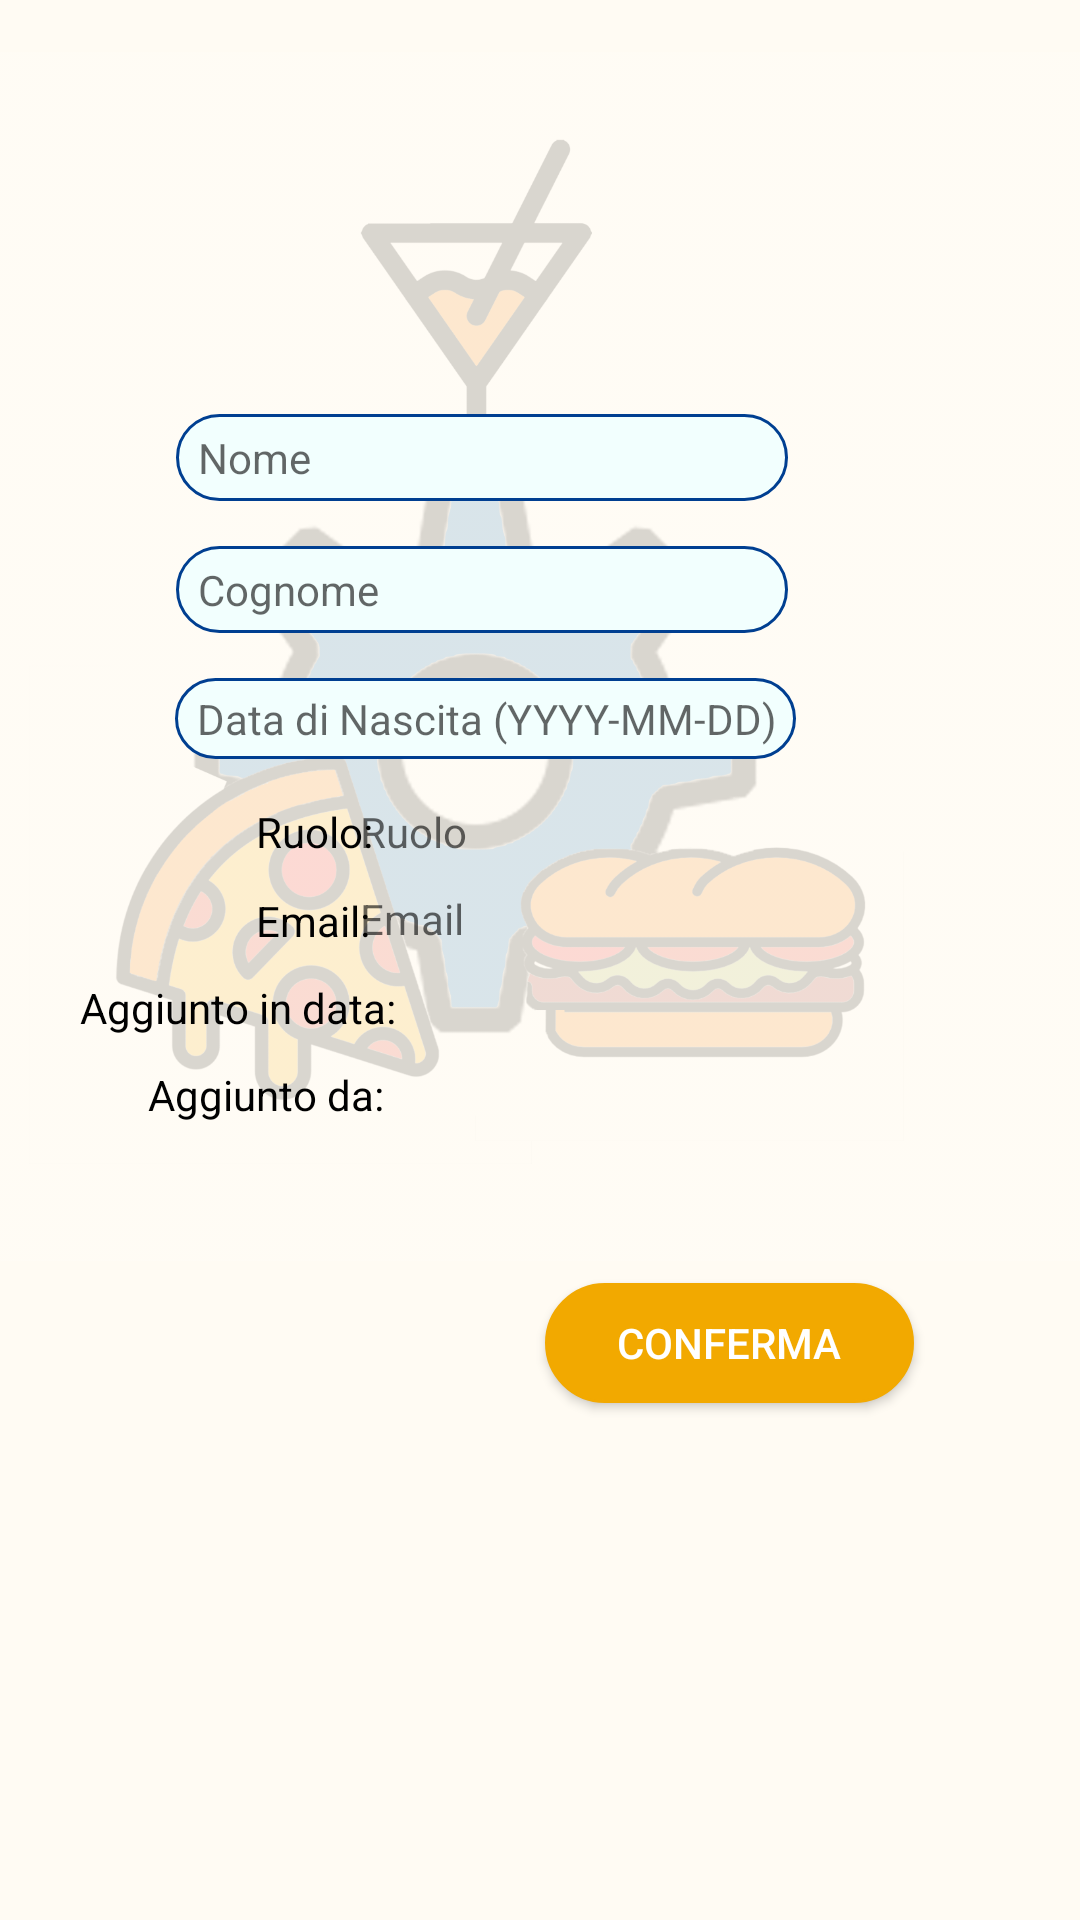

This screen was rendered from an Android layout file. Write that file and the resources it references.
<!-- AndroidManifest.xml: application theme Theme.Ratatouille_android -->
<!-- res/layout/fragment_account.xml -->
<?xml version="1.0" encoding="utf-8"?>
<androidx.constraintlayout.widget.ConstraintLayout xmlns:android="http://schemas.android.com/apk/res/android"
    xmlns:app="http://schemas.android.com/apk/res-auto"
    xmlns:tools="http://schemas.android.com/tools"
    android:layout_width="match_parent"
    android:layout_height="match_parent"
    android:background="#FFFBF3"
    tools:context=".views.jfragment.AccountFragment"
    tools:layout_editor_absoluteX="0dp"
    tools:layout_editor_absoluteY="24dp">

    <ImageView
        android:id="@+id/background"
        android:layout_width="410dp"
        android:layout_height="731dp"
        android:layout_marginBottom="56dp"
        android:src="@drawable/logocolored_background"
        app:layout_constraintBottom_toBottomOf="parent"
        app:layout_constraintEnd_toEndOf="parent"
        app:layout_constraintHorizontal_bias="1.0"
        app:layout_constraintStart_toStartOf="parent" />

    <EditText
        android:id="@+id/cognomeField"
        android:layout_width="204dp"
        android:layout_height="29dp"
        android:layout_alignParentStart="true"
        android:layout_alignParentTop="true"
        android:layout_alignParentEnd="true"
        android:layout_alignParentBottom="true"
        android:layout_marginTop="15dp"
        android:background="@drawable/edittext_rounded_corners"
        android:ems="10"
        android:hint=" Cognome"
        android:inputType="textPersonName"
        android:minHeight="48dp"
        android:textSize="14sp"
        app:layout_constraintBottom_toBottomOf="parent"
        app:layout_constraintEnd_toEndOf="parent"
        app:layout_constraintHorizontal_bias="0.376"
        app:layout_constraintStart_toStartOf="parent"
        app:layout_constraintTop_toBottomOf="@+id/nomeField"
        app:layout_constraintVertical_bias="0.0" />

    <TextView
        android:id="@+id/dataAggiuntaDaLabel"
        android:layout_width="wrap_content"
        android:layout_height="wrap_content"
        android:layout_alignParentStart="true"
        android:layout_alignParentTop="true"
        android:layout_alignParentEnd="true"
        android:layout_alignParentBottom="true"
        android:layout_marginTop="10dp"
        android:gravity="right"
        android:text="Aggiunto in data:"
        android:textColor="@color/black"
        app:layout_constraintBottom_toBottomOf="parent"
        app:layout_constraintEnd_toEndOf="parent"
        app:layout_constraintHorizontal_bias="0.104"
        app:layout_constraintStart_toStartOf="parent"
        app:layout_constraintTop_toBottomOf="@+id/emailLabel"
        app:layout_constraintVertical_bias="0.0" />

    <TextView
        android:id="@+id/ruoloLabel"
        android:layout_width="wrap_content"
        android:layout_height="wrap_content"
        android:layout_alignParentStart="true"
        android:layout_alignParentTop="true"
        android:layout_alignParentEnd="true"
        android:layout_alignParentBottom="true"
        android:text="Ruolo:"
        android:textColor="@color/black"
        app:layout_constraintBottom_toBottomOf="parent"
        app:layout_constraintEnd_toEndOf="parent"
        app:layout_constraintHorizontal_bias="0.266"
        app:layout_constraintStart_toStartOf="parent"
        app:layout_constraintTop_toTopOf="parent"
        app:layout_constraintVertical_bias="0.431" />

    <TextView
        android:id="@+id/emailLabel"
        android:layout_width="wrap_content"
        android:layout_height="wrap_content"
        android:layout_alignParentStart="true"
        android:layout_alignParentTop="true"
        android:layout_alignParentEnd="true"
        android:layout_alignParentBottom="true"
        android:layout_marginTop="10dp"
        android:text="Email:"
        android:textColor="@color/black"
        app:layout_constraintBottom_toBottomOf="parent"
        app:layout_constraintEnd_toEndOf="parent"
        app:layout_constraintHorizontal_bias="0.265"
        app:layout_constraintStart_toStartOf="parent"
        app:layout_constraintTop_toBottomOf="@+id/ruoloLabel"
        app:layout_constraintVertical_bias="0.002" />

    <TextView
        android:id="@+id/aggiuntoDaLabel"
        android:layout_width="wrap_content"
        android:layout_height="wrap_content"
        android:layout_alignParentStart="true"
        android:layout_alignParentTop="true"
        android:layout_alignParentEnd="true"
        android:layout_alignParentBottom="true"
        android:layout_marginTop="10dp"
        android:text="Aggiunto da:"
        android:gravity="right"
        android:textColor="@color/black"
        app:layout_constraintBottom_toBottomOf="parent"
        app:layout_constraintEnd_toEndOf="parent"
        app:layout_constraintHorizontal_bias="0.174"
        app:layout_constraintStart_toStartOf="parent"
        app:layout_constraintTop_toBottomOf="@+id/dataAggiuntaDaLabel"
        app:layout_constraintVertical_bias="0.0" />

    <EditText
        android:id="@+id/nomeField"
        android:layout_width="204dp"
        android:layout_height="29dp"
        android:layout_alignParentStart="true"
        android:layout_alignParentTop="true"
        android:layout_alignParentEnd="true"
        android:layout_alignParentBottom="true"
        android:background="@drawable/edittext_rounded_corners"
        android:ems="10"
        android:hint=" Nome"
        android:inputType="textPersonName"
        android:minHeight="48dp"
        android:textSize="14sp"
        app:layout_constraintBottom_toBottomOf="parent"
        app:layout_constraintEnd_toEndOf="parent"
        app:layout_constraintHorizontal_bias="0.376"
        app:layout_constraintStart_toStartOf="parent"
        app:layout_constraintTop_toTopOf="parent"
        app:layout_constraintVertical_bias="0.226" />

    <EditText
        android:id="@+id/dataField"
        android:layout_width="207dp"
        android:layout_height="27dp"
        android:layout_alignParentStart="true"
        android:layout_alignParentTop="true"
        android:layout_alignParentEnd="true"
        android:layout_alignParentBottom="true"
        android:layout_marginTop="15dp"
        android:background="@drawable/edittext_rounded_corners"
        android:ems="10"
        android:hint=" Data di Nascita (YYYY-MM-DD)"
        android:inputType="text"
        android:minHeight="48dp"
        android:textSize="14sp"
        app:layout_constraintBottom_toBottomOf="parent"
        app:layout_constraintEnd_toEndOf="parent"
        app:layout_constraintHorizontal_bias="0.382"
        app:layout_constraintStart_toStartOf="parent"
        app:layout_constraintTop_toBottomOf="@+id/cognomeField"
        app:layout_constraintVertical_bias="0.0" />

    <androidx.appcompat.widget.AppCompatButton
        android:id="@+id/confermaButton"
        android:layout_width="123dp"
        android:layout_height="40dp"
        android:layout_alignParentStart="true"
        android:layout_alignParentTop="true"
        android:layout_alignParentEnd="true"
        android:layout_alignParentBottom="true"
        android:background="@drawable/edittext_rounded_corners"
        android:backgroundTint="#F2A900"

        android:text="Conferma"
        android:textColor="#FFFFFF"
        android:textSize="14sp"
        app:layout_constraintBottom_toBottomOf="parent"
        app:layout_constraintEnd_toEndOf="parent"
        app:layout_constraintHorizontal_bias="0.767"
        app:layout_constraintStart_toStartOf="parent"
        app:layout_constraintTop_toTopOf="parent"
        app:layout_constraintVertical_bias="0.713"
        tools:ignore="MissingConstraints" />

    <TextView
        android:id="@+id/textViewRuolo"
        android:layout_width="214dp"
        android:layout_height="19dp"
        android:hint="Ruolo"
        android:textColor="@color/black"

        app:layout_constraintBottom_toBottomOf="parent"
        app:layout_constraintEnd_toEndOf="parent"
        app:layout_constraintHorizontal_bias="0.822"
        app:layout_constraintStart_toStartOf="parent"
        app:layout_constraintTop_toTopOf="parent"
        app:layout_constraintVertical_bias="0.431" />

    <TextView
        android:id="@+id/textViewEmail"
        android:layout_width="214dp"
        android:layout_height="19dp"
        android:layout_marginTop="10dp"
        android:hint="Email"
        android:textColor="@color/black"

        app:layout_constraintBottom_toBottomOf="parent"
        app:layout_constraintEnd_toEndOf="parent"
        app:layout_constraintHorizontal_bias="0.822"
        app:layout_constraintStart_toStartOf="parent"
        app:layout_constraintTop_toBottomOf="@+id/textViewRuolo"
        app:layout_constraintVertical_bias="0.0" />

    <TextView
        android:id="@+id/textViewAggiuntoDa"
        android:layout_width="214dp"
        android:layout_height="19dp"
        android:layout_marginTop="10dp"
        android:textColor="@color/black"

        app:layout_constraintBottom_toBottomOf="parent"
        app:layout_constraintEnd_toEndOf="parent"
        app:layout_constraintHorizontal_bias="0.822"
        app:layout_constraintStart_toStartOf="parent"
        app:layout_constraintTop_toBottomOf="@+id/textViewAggiutoInData"
        app:layout_constraintVertical_bias="0.0" />

    <TextView
        android:id="@+id/textViewAggiutoInData"
        android:layout_width="214dp"
        android:layout_height="19dp"
        android:layout_marginTop="10dp"
        android:textColor="@color/black"

        app:layout_constraintBottom_toBottomOf="parent"
        app:layout_constraintEnd_toEndOf="parent"
        app:layout_constraintHorizontal_bias="0.822"
        app:layout_constraintStart_toStartOf="parent"
        app:layout_constraintTop_toBottomOf="@+id/textViewEmail"
        app:layout_constraintVertical_bias="0.0" />

    <TextView
        android:id="@+id/textViewErrore"
        android:layout_width="303dp"
        android:layout_height="23dp"
        android:text=""

        app:layout_constraintBottom_toBottomOf="parent"
        app:layout_constraintEnd_toEndOf="parent"
        app:layout_constraintHorizontal_bias="0.379"
        app:layout_constraintStart_toStartOf="parent"
        app:layout_constraintTop_toTopOf="parent"
        app:layout_constraintVertical_bias="0.638" />

</androidx.constraintlayout.widget.ConstraintLayout>
<!-- resources referenced by this layout -->
<resources>
  <color name="black">#000000</color>
  <!-- drawable edittext_rounded_corners (drawable) -->
  <?xml version="1.0" encoding="utf-8"?>
  <selector xmlns:android="http://schemas.android.com/apk/res/android">
  
      <item android:state_pressed="true" android:state_focused="true">
          <shape>
              <solid android:color="#FF8000"/>
              <stroke
                  android:width="2.3dp"
                  android:color="#FF8000" />
              <corners
                  android:radius="25dp" />
          </shape>
      </item>
  
      <item android:state_pressed="true" android:state_focused="false">
          <shape>
              <solid android:color="#FF8000"/>
              <stroke
                  android:width="2.3dp"
                  android:color="#FF8000" />
              <corners
                  android:radius="25dp" />
          </shape>
      </item>
  
      <item android:state_pressed="false" android:state_focused="true">
          <shape>
              <solid android:color="#FFFFFF"/>
              <stroke
                  android:width="2.3dp"
                  android:color="#FF8000" />
              <corners
                  android:radius="25dp" />
          </shape>
      </item>
  
      <item android:state_pressed="false" android:state_focused="false">
          <shape>
              <gradient
                  android:startColor="#F2FFFE"
                  android:centerColor="#F2FFFE"
                  android:endColor="#F2FFFE"
                  android:angle="270"
                  />
              <stroke
                  android:width="1dp"
                  android:color="#003F91" />
              <corners
                  android:radius="25dp" />
          </shape>
      </item>
  
      <item android:state_enabled="true">
          <shape>
              <padding
                  android:left="4dp"
                  android:top="4dp"
                  android:right="4dp"
                  android:bottom="4dp"
                  />
          </shape>
      </item>
  
  </selector>
  <!-- drawable logocolored_background: png bitmap (drawable, 176621 bytes) -->
  <style name="Theme.Ratatouille_android" parent="Theme.MaterialComponents.DayNight.NoActionBar">
          
          <item name="colorPrimary">@color/ratatouilleBlue</item>
          <item name="colorPrimaryVariant">@color/purple_700</item>
          <item name="colorOnPrimary">@color/white</item>
          
          <item name="colorSecondary">@color/teal_200</item>
          <item name="colorSecondaryVariant">@color/teal_700</item>
          <item name="colorOnSecondary">@color/white</item>
          
          <item name="android:statusBarColor">?attr/colorPrimaryVariant</item>
          
  
      </style>
  <color name="ratatouilleBlue">#003F91</color>
  <color name="purple_700">#FF3700B3</color>
  <color name="white">#FFFFFFFF</color>
  <color name="teal_200">#FF03DAC5</color>
  <color name="teal_700">#FF018786</color>
</resources>
